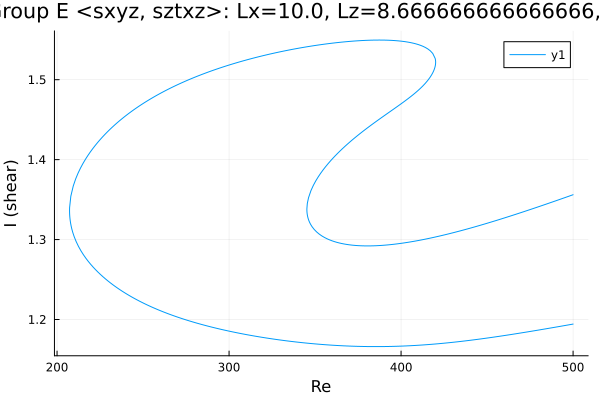

Data behind this chart, as committed beside it:
Re, shear
500.0, 1.194
499.1, 1.194
497.6, 1.193
496.2, 1.193
494.8, 1.192
493.4, 1.192
492, 1.191
490.6, 1.191
489.2, 1.19
487.7, 1.19
486.3, 1.189
484.9, 1.189
483.7, 1.188
482.3, 1.188
480.9, 1.187
479.5, 1.187
478.1, 1.186
476.6, 1.186
475.2, 1.185
473.8, 1.185
472.4, 1.184
471, 1.184
469.6, 1.183
468.2, 1.183
466.7, 1.182
465.3, 1.182
463.9, 1.181
463.1, 1.181
461.7, 1.18
460.3, 1.18
458.8, 1.18
457.4, 1.179
456, 1.179
454.6, 1.178
453.2, 1.178
451.8, 1.177
450.4, 1.177
448.9, 1.176
447.5, 1.176
446.1, 1.176
444.7, 1.175
443.3, 1.175
441.9, 1.174
440.5, 1.174
439, 1.174
437.6, 1.173
436.2, 1.173
434.8, 1.173
433.4, 1.172
432, 1.172
430.6, 1.172
429.1, 1.171
427.7, 1.171
426.3, 1.171
424.9, 1.17
423.5, 1.17
422.1, 1.17
420.7, 1.17
419.2, 1.169
417.8, 1.169
... 626 more rows
